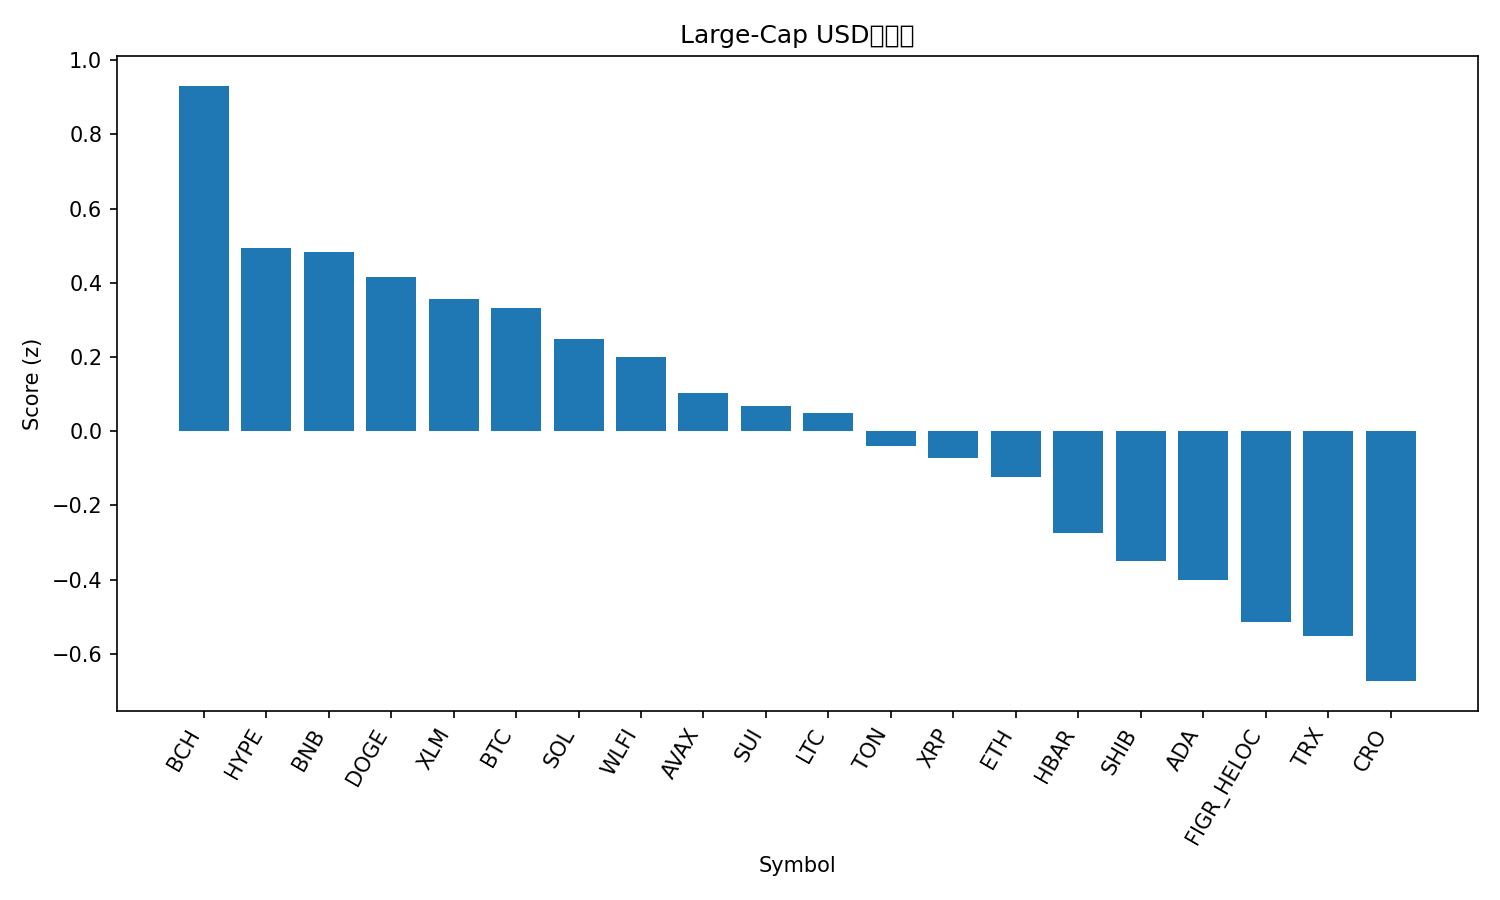

Values plotted in this chart, from the file beside it:
rank, name, symbol, price, pct_1h, pct_24h, pct_7d, pct_1h_vs_btc, pct_24h_vs_btc, pct_7d_vs_btc, market_cap_rank, market_cap, volume_usd, score
1, Bitcoin Cash, BCH, 603.9, 0.2292, 1.22, 11.07, 0.08393, 0.3615, 9.047, 20, 12027213259, 177593841, 0.9313
2, Hyperliquid, HYPE, 47.03, 0.05568, 2.784, 4.136, -0.08957, 1.926, 2.111, 17, 12733364459, 192347531, 0.4934
3, BNB, BNB, 875.4, 0.1895, 1.814, 1.167, 0.04427, 0.9559, -0.8581, 5, 121815523362, 797784754, 0.4826
4, Dogecoin, DOGE, 0.2216, 0.01578, 3.482, 1.766, -0.1295, 2.624, -0.2597, 9, 33359081987, 1559262214, 0.4163
5, Stellar, XLM, 0.3588, 0.2103, 0.8701, 0.7927, 0.06509, 0.01194, -1.233, 22, 11354508637, 173362515, 0.3567
6, Bitcoin, BTC, 111187, 0.1453, 0.8581, 2.025, 0.0, 0.0, 0.0, 1, 2212168577064, 21001737273, 0.3333
7, Solana, SOL, 202.3, 0.1839, 1.12, -1.484, 0.03859, 0.2616, -3.51, 6, 109622703337, 3106172888, 0.2489
8, World Liberty Financial, WLFI, 0.2274, -0.6161, 10.97, 0.0, -0.7613, 10.11, -2.025, 33, 6214342304, 1272354065, 0.1998
9, Avalanche, AVAX, 24.35, 0.1785, -0.4843, 1.343, 0.03328, -1.342, -0.682, 23, 10279657730, 262065548, 0.1035
10, Sui, SUI, 3.37, 0.03054, 1.083, 1.851, -0.1147, 0.2246, -0.1739, 19, 12029940140, 539374195, 0.06815
11, Litecoin, LTC, 114.3, -0.05956, 1.762, 3.162, -0.2048, 0.9043, 1.137, 27, 8714721113, 353158290, 0.04852
12, Toncoin, TON, 3.1, 0.06205, 1.193, -2.2, -0.08321, 0.3348, -4.225, 30, 7952523420, 75632990, -0.04061
13, XRP, XRP, 2.86, -0.1248, 2.151, 1.859, -0.27, 1.293, -0.1661, 3, 170387114411, 3012163109, -0.07363
14, Ethereum, ETH, 4285, 0.1221, 0.1985, -4.386, -0.02313, -0.6596, -6.412, 2, 516854803491, 13932369059, -0.1228
15, Hedera, HBAR, 0.2181, -0.04118, 1.298, -2.975, -0.1864, 0.4396, -5, 25, 9237575703, 116101591, -0.2744
16, Shiba Inu, SHIB, 1.236e-05, -0.1154, 0.9497, -0.1234, -0.2607, 0.09161, -2.149, 31, 7283990111, 113907995, -0.3501
17, Cardano, ADA, 0.8256, -0.133, 0.677, 0.4037, -0.2782, -0.1811, -1.622, 11, 30132364622, 938368417, -0.4009
18, Figure Heloc, FIGR_HELOC, 1.0, 0.0, -1.655, 0.0, -0.1453, -2.513, -2.025, 18, 12312684309, 18860, -0.5155
19, TRON, TRX, 0.3296, -0.1358, 0.9346, -3.694, -0.2811, 0.07645, -5.72, 10, 31209244251, 2143274422, -0.5519
20, Cronos, CRO, 0.2593, 0.281, -3.054, -11.17, 0.1358, -3.912, -13.19, 28, 8705789437, 74284934, -0.6739
21, Chainlink, LINK, 22.18, -0.1203, 0.4634, -6.621, -0.2656, -0.3947, -8.646, 13, 15028209488, 448292347, -0.7389
